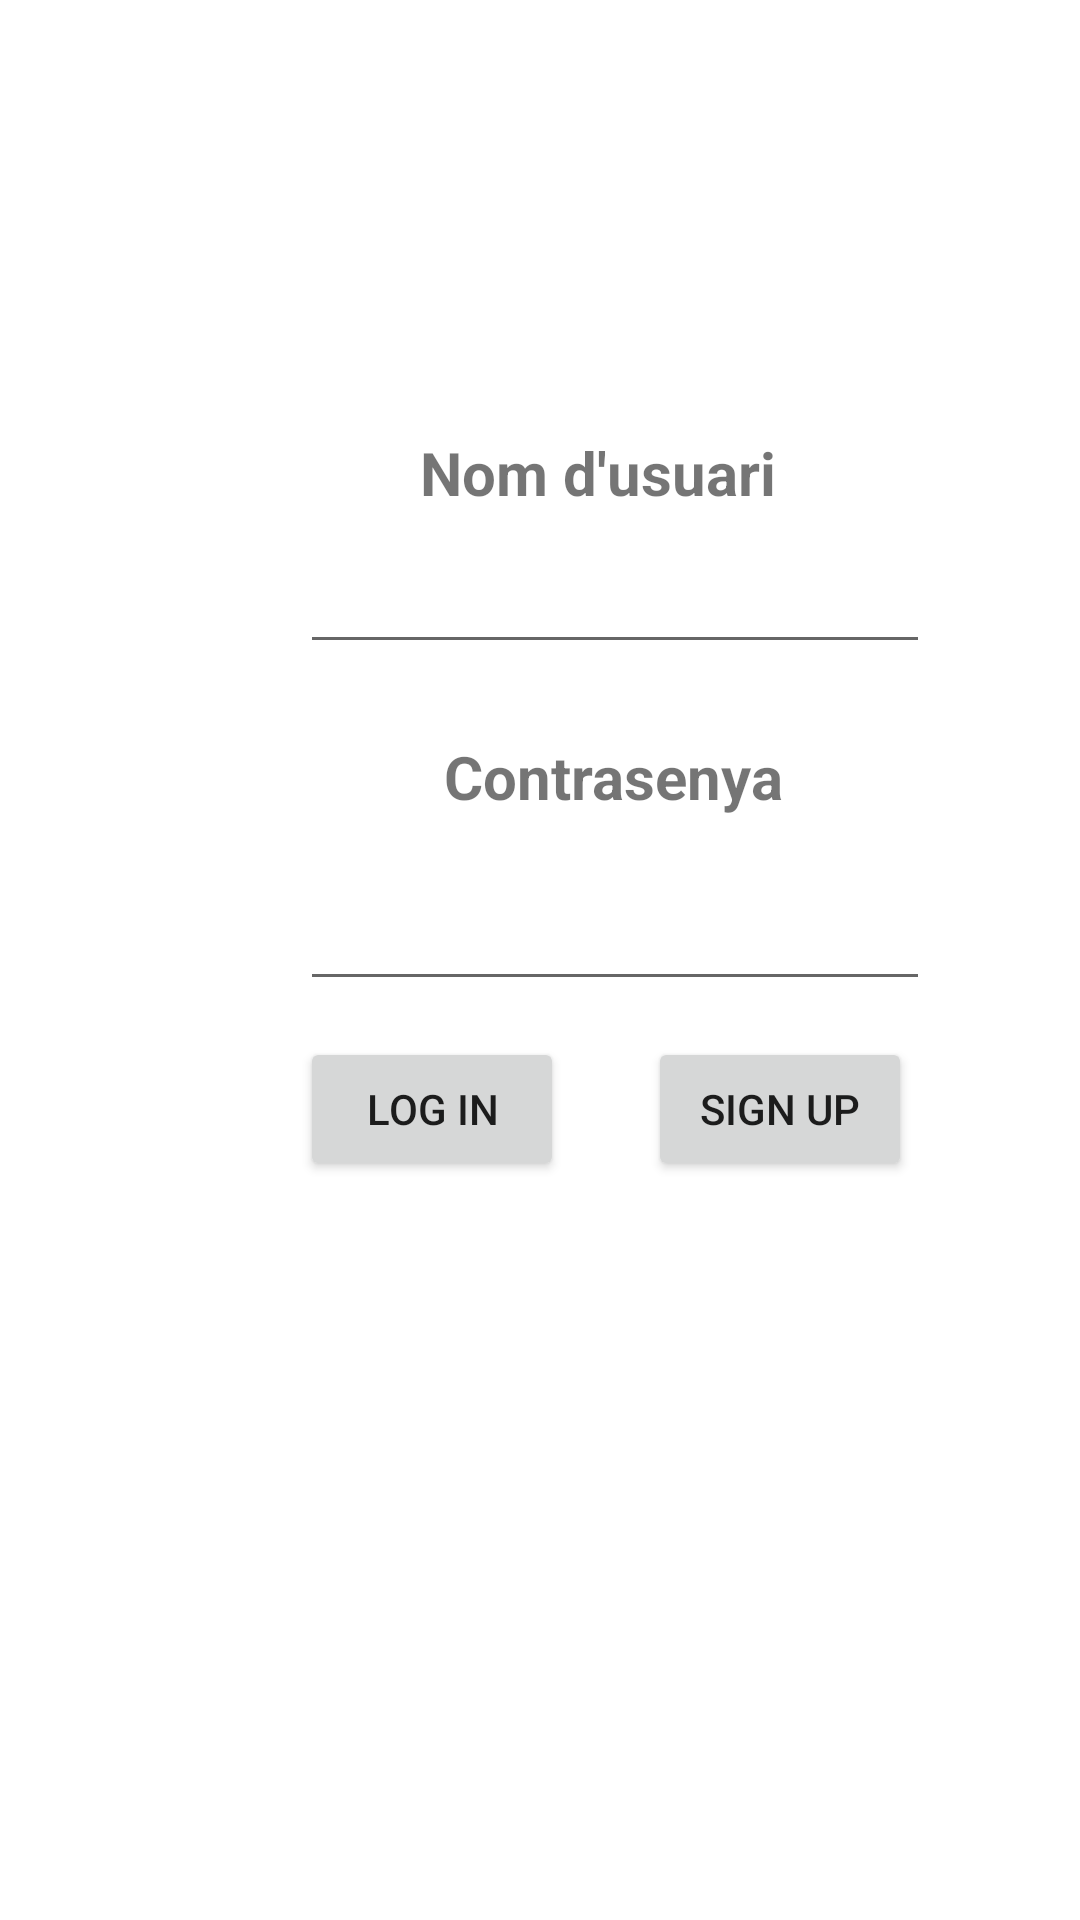

The Android layout XML behind this screen, and the referenced resources:
<!-- AndroidManifest.xml: application theme Theme.MinScreenNotepad -->
<!-- res/layout/activity_login.xml -->
<?xml version="1.0" encoding="utf-8"?>
<androidx.constraintlayout.widget.ConstraintLayout xmlns:android="http://schemas.android.com/apk/res/android"
    xmlns:app="http://schemas.android.com/apk/res-auto"
    xmlns:tools="http://schemas.android.com/tools"
    android:layout_width="match_parent"
    android:layout_height="match_parent"
    tools:context=".LoginActivity">

    <TextView
        android:id="@+id/loginUserName_textView"
        android:layout_width="121dp"
        android:layout_height="24dp"
        android:layout_marginStart="140dp"
        android:layout_marginTop="144dp"
        android:text="Nom d'usuari"
        android:textSize="20dp"
        android:textStyle="bold"
        app:layout_constraintStart_toStartOf="parent"
        app:layout_constraintTop_toTopOf="parent" />

    <EditText
        android:id="@+id/loginUsername_TextEdit"
        android:layout_width="wrap_content"
        android:layout_height="wrap_content"
        android:layout_marginStart="100dp"
        android:layout_marginTop="12dp"
        android:ems="10"
        android:inputType="textPersonName"
        android:text=""
        app:layout_constraintStart_toStartOf="parent"
        app:layout_constraintTop_toBottomOf="@+id/loginUserName_textView" />

    <TextView
        android:id="@+id/loginPassword_textView"
        android:layout_width="wrap_content"
        android:layout_height="wrap_content"
        android:layout_marginStart="148dp"
        android:layout_marginTop="24dp"
        android:text="Contrasenya"
        android:textSize="20dp"
        android:textStyle="bold"
        app:layout_constraintStart_toStartOf="parent"
        app:layout_constraintTop_toBottomOf="@+id/loginUsername_TextEdit" />

    <EditText
        android:id="@+id/loginPassword_textEdit"
        android:layout_width="wrap_content"
        android:layout_height="wrap_content"
        android:layout_marginStart="100dp"
        android:layout_marginTop="20dp"
        android:ems="10"
        android:inputType="textPassword"
        app:layout_constraintStart_toStartOf="parent"
        app:layout_constraintTop_toBottomOf="@+id/loginPassword_textView" />

    <Button
        android:id="@+id/login_Button"
        android:layout_width="wrap_content"
        android:layout_height="wrap_content"
        android:layout_marginStart="100dp"
        android:layout_marginTop="12dp"
        android:text="Log in"
        android:onClick="loginButtonClick"
        app:layout_constraintStart_toStartOf="parent"
        app:layout_constraintTop_toBottomOf="@+id/loginPassword_textEdit" />

    <Button
        android:id="@+id/loginSignup_button"
        android:layout_width="wrap_content"
        android:layout_height="wrap_content"
        android:layout_marginStart="28dp"
        android:layout_marginTop="12dp"
        android:onClick="signUpActivityButtonClick"
        android:text="Sign up"
        app:layout_constraintStart_toEndOf="@+id/login_Button"
        app:layout_constraintTop_toBottomOf="@+id/loginPassword_textEdit" />
</androidx.constraintlayout.widget.ConstraintLayout>
<!-- resources referenced by this layout -->
<resources>
  <style name="Theme.MinScreenNotepad" parent="Theme.MaterialComponents.DayNight.DarkActionBar">
          
          <item name="colorPrimary">@color/purple_500</item>
          <item name="colorPrimaryVariant">@color/purple_700</item>
          <item name="colorOnPrimary">@color/white</item>
          
          <item name="colorSecondary">@color/teal_200</item>
          <item name="colorSecondaryVariant">@color/teal_700</item>
          <item name="colorOnSecondary">@color/black</item>
          
          <item name="android:statusBarColor" tools:targetApi="l">?attr/colorPrimaryVariant</item>
          
      </style>
  <color name="purple_500">#FF6200EE</color>
  <color name="purple_700">#FF3700B3</color>
  <color name="white">#FFFFFFFF</color>
  <color name="teal_200">#FF03DAC5</color>
  <color name="teal_700">#FF018786</color>
  <color name="black">#FF000000</color>
</resources>
